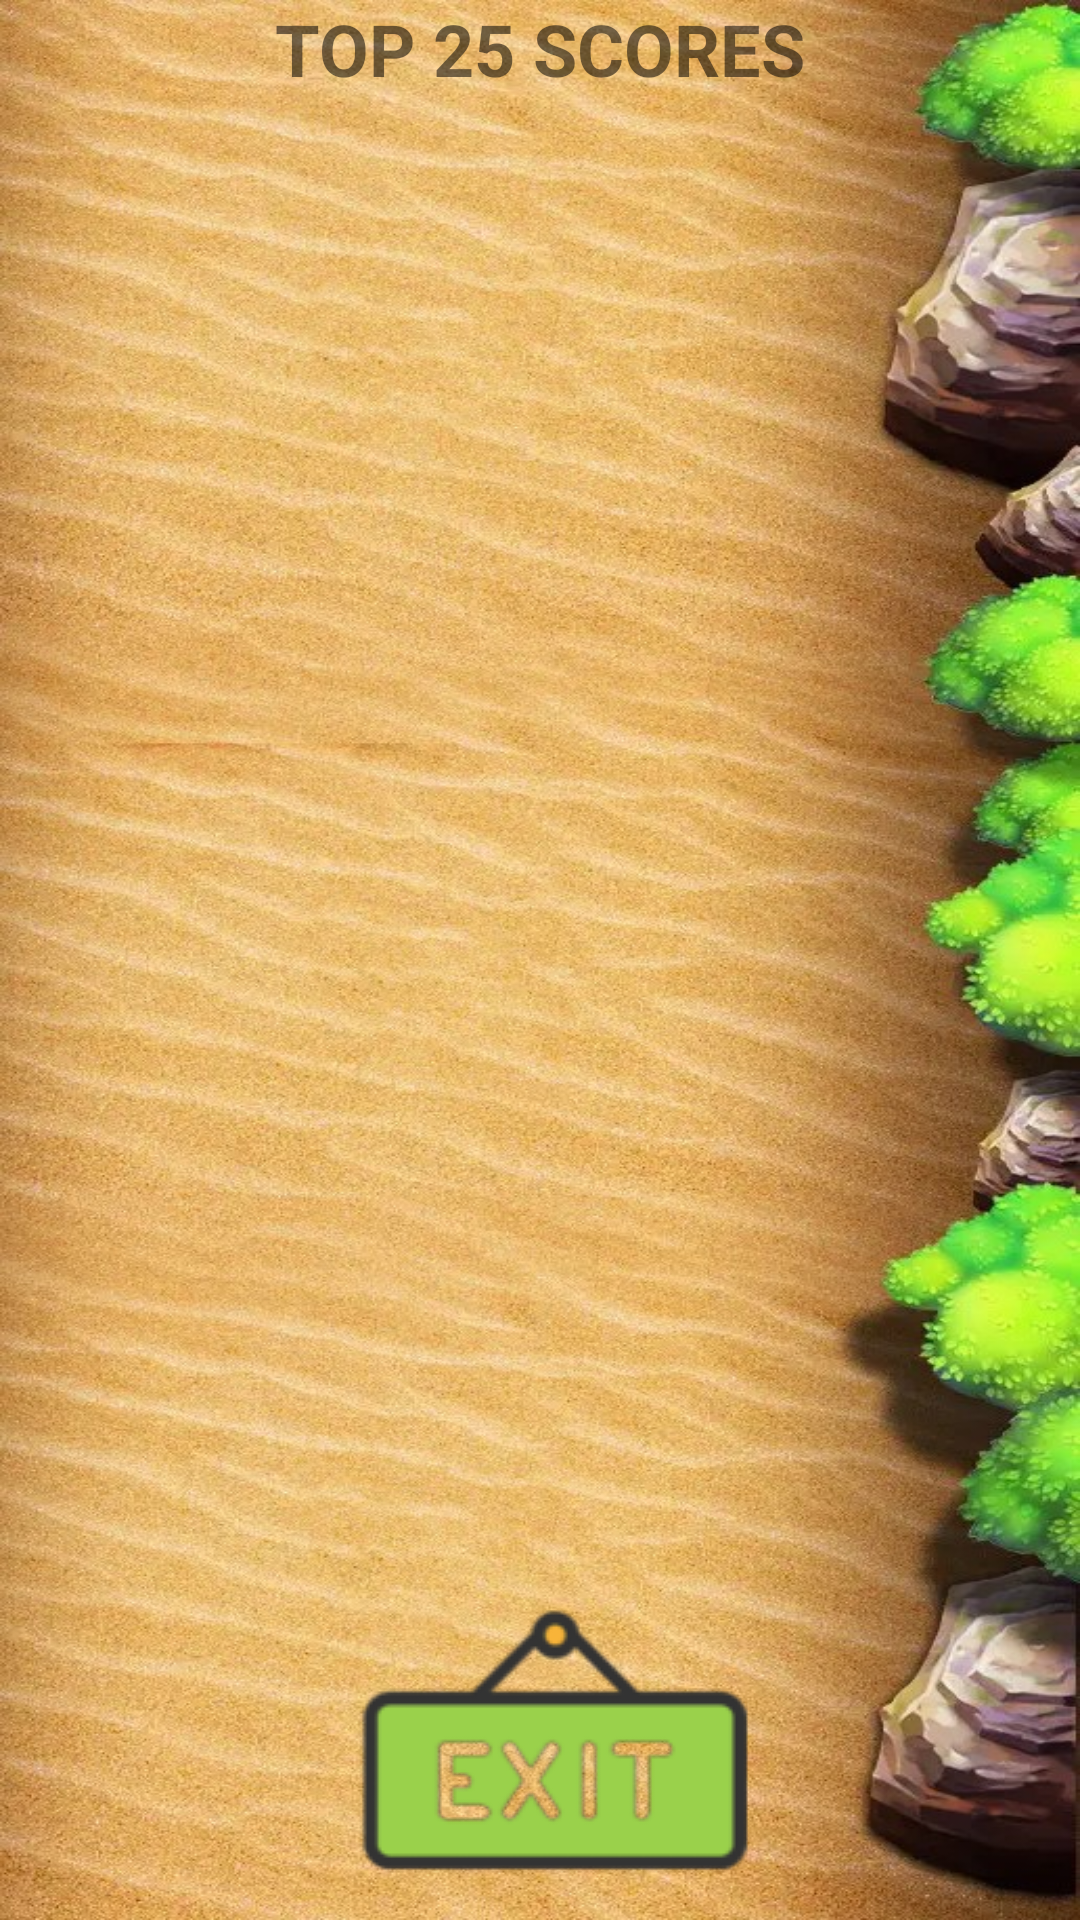

Layout XML and referenced resources for this Android screen:
<!-- AndroidManifest.xml: application theme Theme.LJH1904616 -->
<!-- res/layout/activity_score.xml -->
<?xml version="1.0" encoding="utf-8"?>
<LinearLayout xmlns:android="http://schemas.android.com/apk/res/android"
    android:layout_width="match_parent"
    android:layout_height="match_parent"
    android:orientation="vertical"
    android:background ="@drawable/score">

    <TextView
        android:id="@+id/high_scores_title"
        android:layout_width="match_parent"
        android:layout_height="wrap_content"
        android:text="@string/high_scores_title"
        android:gravity="center_vertical|center_horizontal"
        android:textSize="24sp"
        android:textStyle="bold"
        />

    <ListView
        android:id="@+id/scorers_list"
        android:layout_width="548dp"
        android:layout_height="884dp"
        android:layout_weight="1"
        android:textColor="#FFFFFF"
        android:divider="@null"
        android:dividerHeight="0dp"
        android:gravity="center_vertical|center_horizontal" />

    <RelativeLayout
        android:id="@+id/bottom_layout"
        android:layout_width="match_parent"
        android:layout_height="wrap_content"
        android:layout_alignParentBottom="true">

        <Button
            android:id="@+id/score_quit_button"
            android:layout_width="wrap_content"
            android:layout_height="wrap_content"
            android:layout_centerHorizontal="true"
            android:onClick="quitGame"
            android:background="@drawable/exit"/>

    </RelativeLayout>

</LinearLayout>
<!-- resources referenced by this layout -->
<resources>
  <!-- drawable exit: png bitmap (drawable, 6731 bytes) -->
  <!-- drawable score: jpg bitmap (drawable, 241927 bytes) -->
  <string name="high_scores_title">TOP 25 SCORES</string>
  <style name="Theme.LJH1904616" parent="Theme.AppCompat.Light.DarkActionBar">
          
          <item name="colorPrimary">@color/purple_500</item>
          <item name="colorPrimaryDark">@color/purple_700</item>
          <item name="colorAccent">@color/teal_200</item>
          
      </style>
  <color name="purple_500">#FF6200EE</color>
  <color name="purple_700">#FF3700B3</color>
  <color name="teal_200">#FF03DAC5</color>
</resources>
